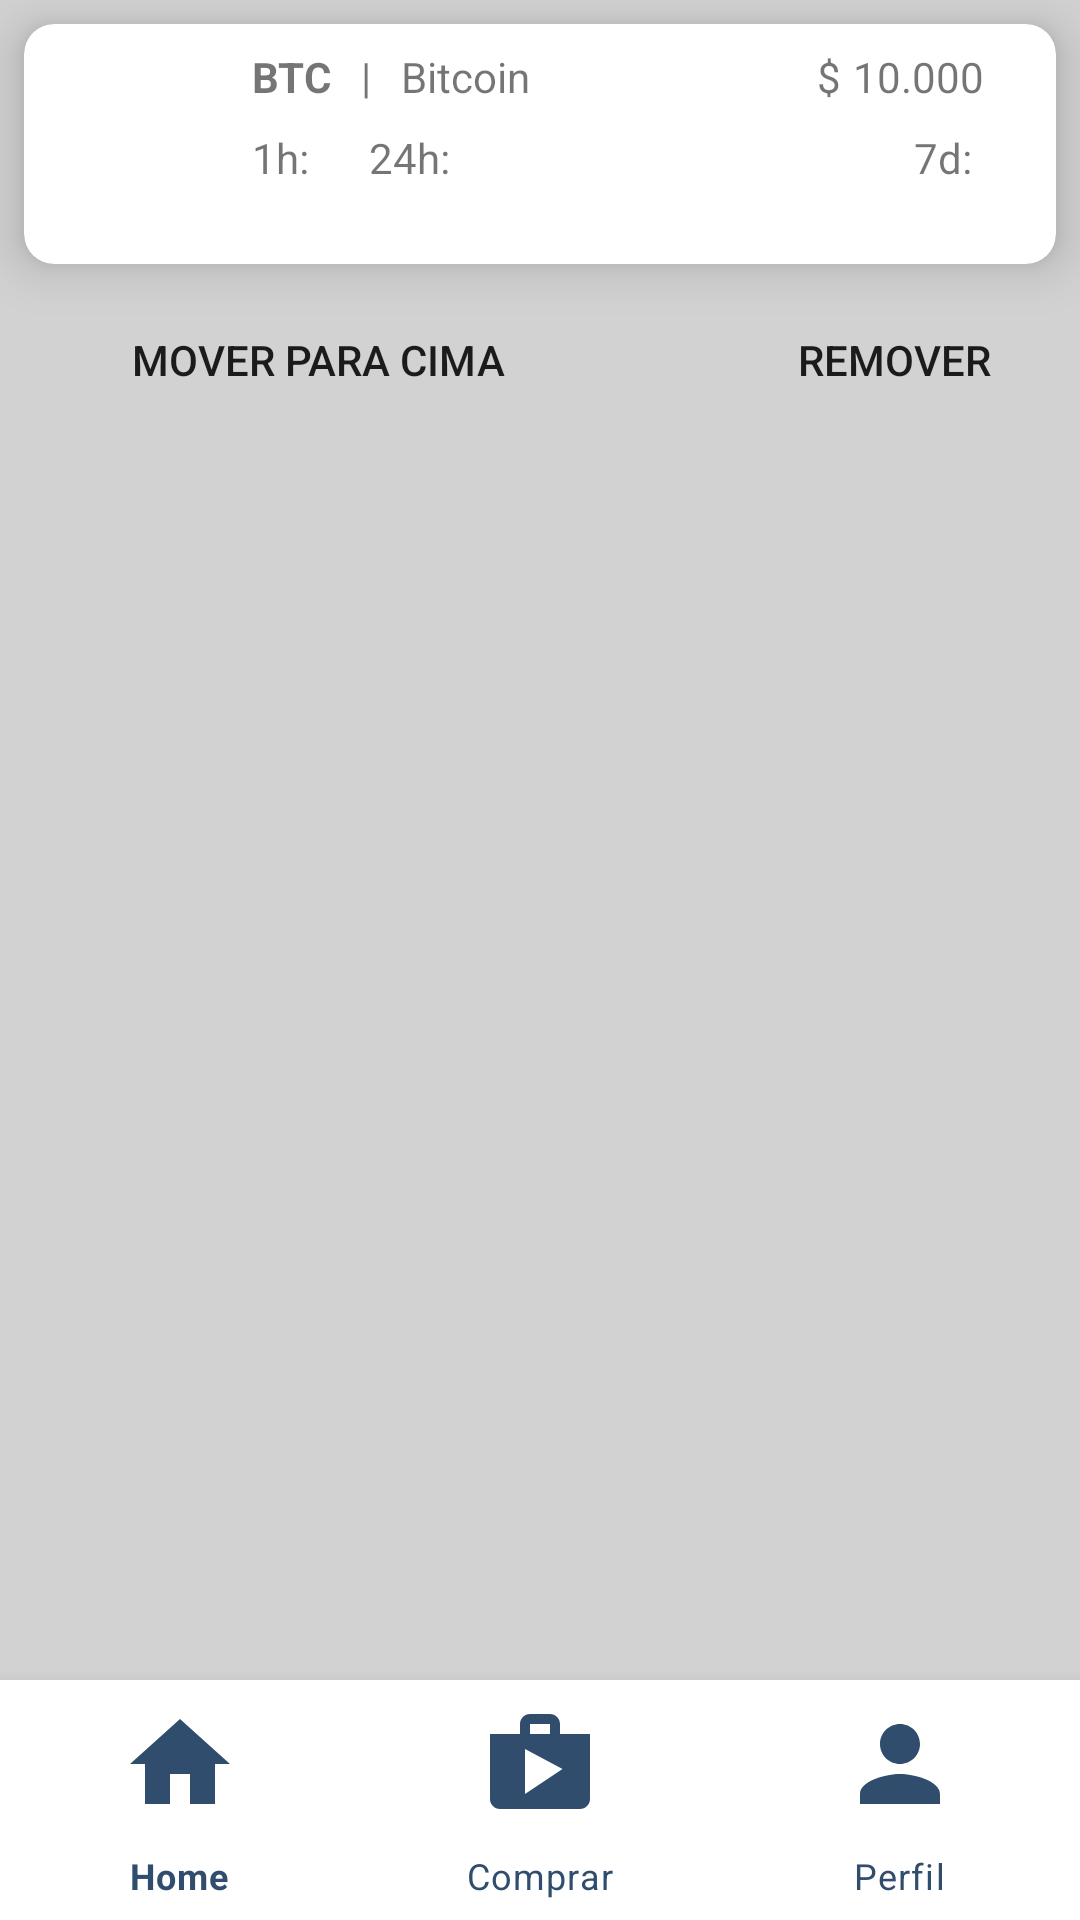

Android layout source for this screen:
<!-- AndroidManifest.xml: application theme Theme.CryptoWorks -->
<!-- res/layout/activity_my_coins.xml -->
<?xml version="1.0" encoding="utf-8"?>
<androidx.constraintlayout.widget.ConstraintLayout xmlns:android="http://schemas.android.com/apk/res/android"
    xmlns:app="http://schemas.android.com/apk/res-auto"
    xmlns:tools="http://schemas.android.com/tools"
    android:layout_width="match_parent"
    android:layout_height="match_parent"
    android:background="@color/light_white"
    tools:context=".MyCoinsActivity">

    <androidx.cardview.widget.CardView
        android:id="@+id/cardView2"
        android:layout_width="match_parent"
        android:layout_height="80dp"
        android:layout_margin="8dp"
        app:cardCornerRadius="10dp"
        app:cardElevation="10dp"
        app:layout_constraintLeft_toLeftOf="parent"
        app:layout_constraintTop_toTopOf="parent">

        <LinearLayout
            android:layout_width="match_parent"
            android:layout_height="wrap_content"
            android:layout_margin="8dp"
            android:orientation="horizontal">

            <ImageView
                android:id="@+id/coin_icon"
                android:layout_width="60dp"
                android:layout_height="60dp">
                
            </ImageView>

            <RelativeLayout
                android:layout_width="match_parent"
                android:layout_height="wrap_content"
                android:layout_marginLeft="8dp">

                <LinearLayout
                    android:id="@+id/section_name"
                    android:layout_width="wrap_content"
                    android:layout_height="wrap_content"
                    android:layout_alignParentLeft="true"
                    android:orientation="horizontal">

                    <TextView
                        android:id="@+id/coin_symbol"
                        android:layout_width="wrap_content"
                        android:layout_height="wrap_content"
                        android:text="BTC"
                        android:textStyle="bold"></TextView>

                    <TextView
                        android:layout_width="wrap_content"
                        android:layout_height="wrap_content"
                        android:layout_marginStart="10dp"
                        android:layout_marginBottom="8dp"
                        android:text="|"></TextView>

                    <TextView
                        android:id="@+id/coin_name"
                        android:layout_width="wrap_content"
                        android:layout_height="wrap_content"
                        android:layout_marginStart="10dp"
                        android:layout_marginBottom="8dp"
                        android:text="Bitcoin"></TextView>
                </LinearLayout>

                <LinearLayout
                    android:id="@+id/section_price"
                    android:layout_width="wrap_content"
                    android:layout_height="wrap_content"
                    android:layout_alignParentRight="true"
                    android:orientation="horizontal">

                    <TextView
                        android:layout_width="wrap_content"
                        android:layout_height="wrap_content"
                        android:layout_marginEnd="4dp"
                        android:layout_marginBottom="8dp"
                        android:text="$"></TextView>

                    <TextView
                        android:id="@+id/price_usd"
                        android:layout_width="wrap_content"
                        android:layout_height="wrap_content"
                        android:layout_marginEnd="16dp"
                        android:layout_marginRight="16dp"
                        android:layout_marginBottom="8dp"
                        android:text="10.000"></TextView>
                </LinearLayout>

                <LinearLayout
                    android:layout_width="wrap_content"
                    android:layout_height="wrap_content"
                    android:layout_below="@+id/section_name"
                    android:layout_alignParentLeft="true"
                    android:orientation="horizontal">

                    <TextView
                        android:layout_width="wrap_content"
                        android:layout_height="wrap_content"
                        android:layout_marginEnd="4dp"
                        android:layout_marginBottom="8dp"
                        android:text="1h:"></TextView>

                    <TextView
                        android:id="@+id/one_hour"
                        android:layout_width="wrap_content"
                        android:layout_height="wrap_content"
                        android:layout_marginEnd="16dp"
                        android:layout_marginRight="16dp"
                        android:layout_marginBottom="8dp"
                        android:text=""></TextView>

                    <TextView
                        android:layout_width="wrap_content"
                        android:layout_height="wrap_content"
                        android:layout_marginEnd="4dp"
                        android:layout_marginBottom="8dp"
                        android:text="24h:"></TextView>

                    <TextView
                        android:id="@+id/twenty_four_hour"
                        android:layout_width="wrap_content"
                        android:layout_height="wrap_content"
                        android:layout_marginEnd="16dp"
                        android:layout_marginRight="16dp"
                        android:layout_marginBottom="8dp"
                        android:text=""></TextView>
                </LinearLayout>

                <LinearLayout
                    android:layout_width="wrap_content"
                    android:layout_height="wrap_content"
                    android:layout_below="@+id/section_price"
                    android:layout_alignParentRight="true"
                    android:orientation="horizontal">

                    <TextView
                        android:layout_width="wrap_content"
                        android:layout_height="wrap_content"
                        android:layout_marginEnd="4dp"
                        android:layout_marginBottom="8dp"
                        android:text="7d:"></TextView>

                    <TextView
                        android:id="@+id/seven_days"
                        android:layout_width="wrap_content"
                        android:layout_height="wrap_content"
                        android:layout_marginEnd="16dp"
                        android:layout_marginRight="16dp"
                        android:layout_marginBottom="8dp"
                        android:text=""></TextView>
                </LinearLayout>
            </RelativeLayout>
        </LinearLayout>
    </androidx.cardview.widget.CardView>
    <Button
        android:id="@+id/button"
        android:layout_width="180dp"
        android:layout_height="wrap_content"
        android:layout_marginStart="16dp"
        android:layout_marginTop="8dp"
        android:background="@drawable/round_corner"
        android:text="Mover para Cima"
        app:layout_constraintStart_toStartOf="parent"
        app:layout_constraintTop_toBottomOf="@+id/cardView2" />

    <Button
        android:id="@+id/button2"
        android:layout_width="180dp"
        android:layout_height="wrap_content"
        android:layout_marginStart="208dp"
        android:layout_marginTop="8dp"
        android:background="@drawable/round_corner"
        android:text="Remover"
        app:layout_constraintStart_toStartOf="parent"
        app:layout_constraintTop_toBottomOf="@+id/cardView2" />


    <com.google.android.material.bottomnavigation.BottomNavigationView
        android:id="@+id/bottom_navigation"
        android:layout_width="match_parent"
        android:layout_height="80dp"
        android:layout_alignParentBottom="true"
        android:background="@color/white"
        app:itemIconSize="40dp"
        app:itemIconTint="@color/yale_blue"
        app:itemTextColor="@color/yale_blue"
        app:labelVisibilityMode="labeled"
        app:layout_constraintBottom_toBottomOf="parent"
        app:layout_constraintLeft_toLeftOf="parent"
        app:layout_constraintLeft_toRightOf="parent"
        app:menu="@menu/menu">
    </com.google.android.material.bottomnavigation.BottomNavigationView>

</androidx.constraintlayout.widget.ConstraintLayout>
<!-- resources referenced by this layout -->
<resources>
  <color name="light_white">#D2D2D2</color>
  <color name="white">#FFFFFFFF</color>
  <color name="yale_blue">#304D6D</color>
  <style name="Theme.CryptoWorks" parent="Theme.MaterialComponents.DayNight.DarkActionBar">
          
          <item name="colorPrimary">@color/independence</item>
          <item name="colorPrimaryVariant">@color/air_superiority_blue</item>
          <item name="colorOnPrimary">@color/white</item>
          
          <item name="colorSecondary">@color/blue_jeans</item>
          <item name="colorSecondaryVariant">@color/baby_blue_eyes</item>
          <item name="colorOnSecondary">@color/black</item>
          
          <item name="android:statusBarColor" tools:targetApi="l">?attr/colorPrimaryVariant</item>
          
      </style>
  <color name="independence">#545E75</color>
  <color name="air_superiority_blue">#82A0BC</color>
  <color name="blue_jeans">#63ADF2</color>
  <color name="baby_blue_eyes">#A7CCED</color>
  <color name="black">#FF000000</color>
</resources>
